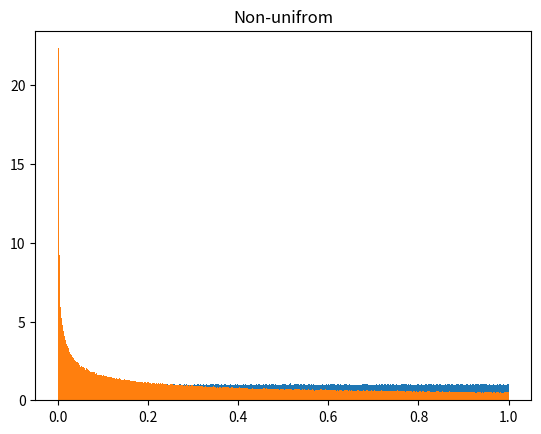

Reproduce this figure in Python.
import matplotlib.pyplot as plt
import numpy as np

rand1 = np.random.rand(10**6)
rand2 = (rand1*2)**2/4

# Plot the uniform histogram of 10**6 sampling points

plt.title("Unifrom random number")
hist_bins, bins, patches = plt.hist(rand1, 
                                    bins = np.linspace(np.min(rand1),np.max(rand1),501),
                                    density = True, label = 'sample points')
plt.show()
plt.title("Non-unifrom")
hist_bins, bins, patches = plt.hist(rand2, 
                                    bins = np.linspace(np.min(rand2),np.max(rand2),501),
                                    density = True, label = 'sample points')
plt.show()

